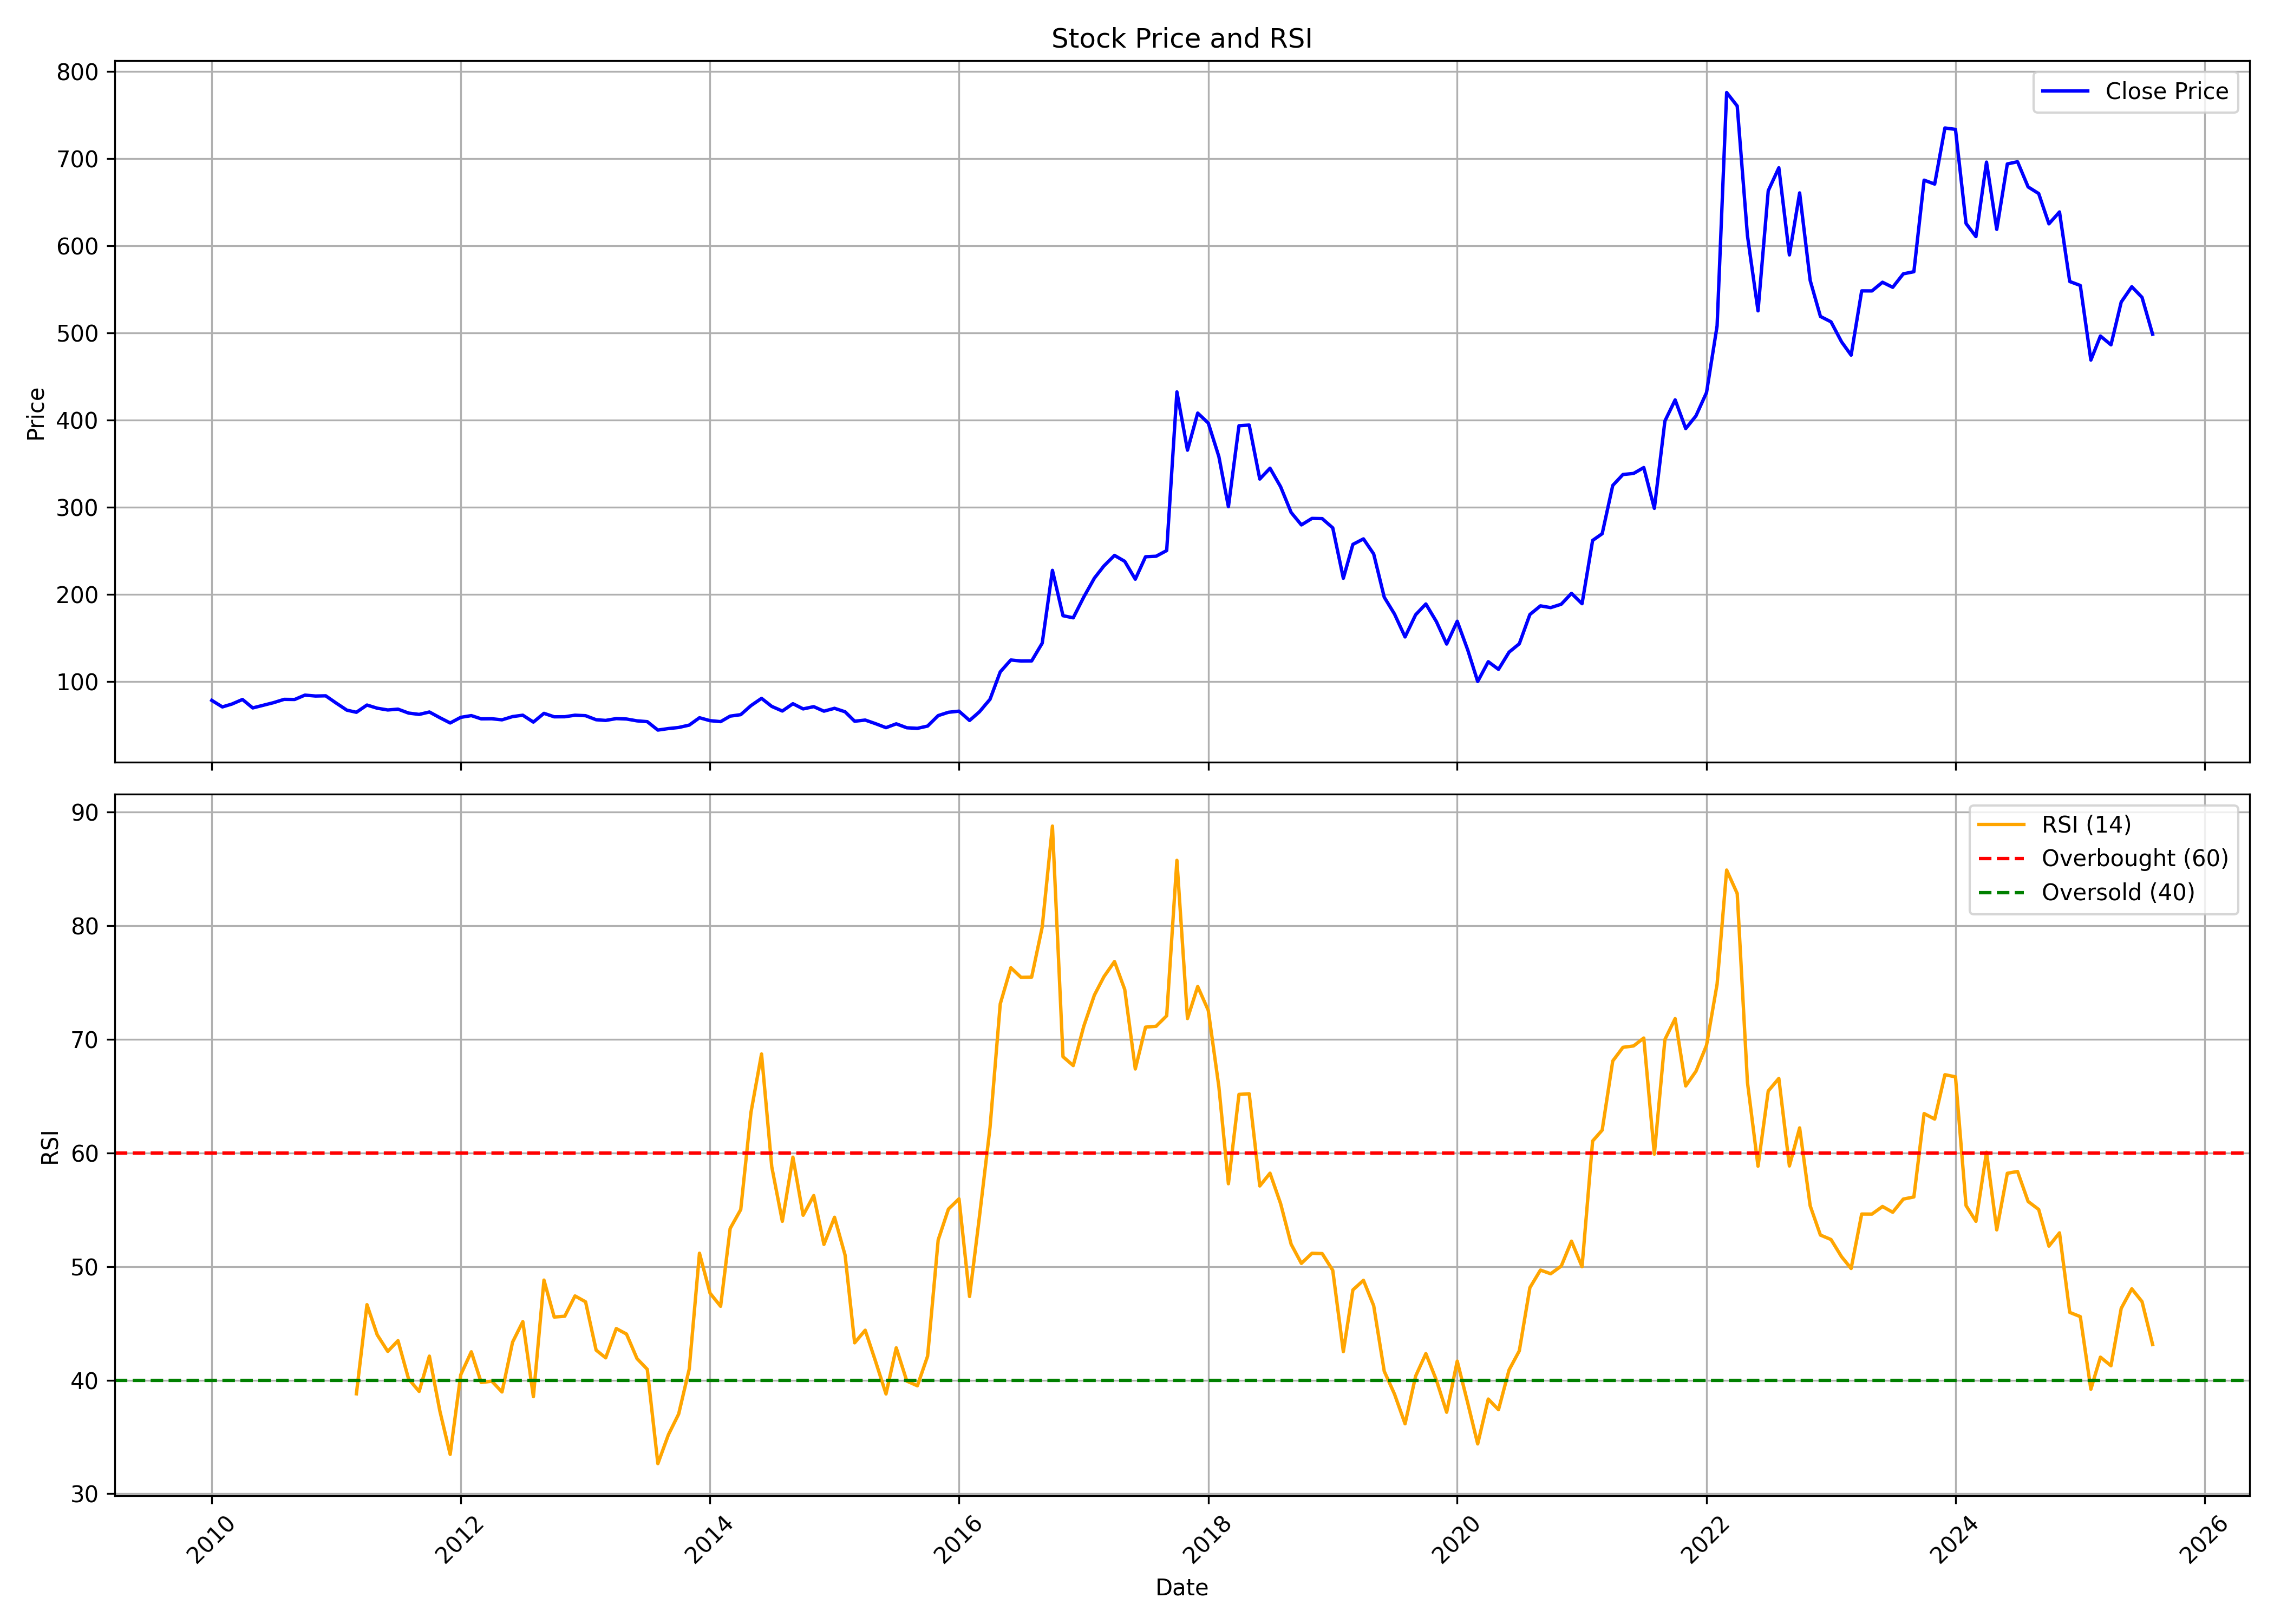

Data behind this chart, as committed beside it:
, date, symbol, open, high, low, close, volume, rsi
0, 2010-01-01, GNFC, 69.99, 88.47, 69.43, 78.41, 10072877, 
1, 2010-02-01, GNFC, 78.5, 82.4, 69.62, 70.91, 3799176, 
2, 2010-03-01, GNFC, 70.91, 76.52, 69.36, 74.21, 1620926, 
3, 2010-04-01, GNFC, 73.68, 81.84, 73.55, 79.46, 1945362, 
4, 2010-05-01, GNFC, 78.57, 80.35, 67.05, 69.76, 1187458, 
5, 2010-06-01, GNFC, 77.25, 77.25, 68.7, 72.83, 1542696, 
6, 2010-07-01, GNFC, 72.69, 79.89, 71.97, 75.8, 2324597, 
7, 2010-08-01, GNFC, 72.63, 87.15, 71.24, 79.59, 7324583, 
8, 2010-09-01, GNFC, 79.76, 87.15, 77.25, 79.46, 4546572, 
9, 2010-10-01, GNFC, 80.71, 94.45, 80.71, 84.44, 7443244, 
10, 2010-11-01, GNFC, 85.66, 99.16, 78.14, 83.43, 7771661, 
11, 2010-12-01, GNFC, 82.82, 91.9, 74.64, 83.66, 1732882, 
12, 2011-01-01, GNFC, 83.77, 91.57, 71.76, 75.25, 1356755, 
13, 2011-02-01, GNFC, 75.9, 79.26, 66.84, 67.22, 3033108, 
14, 2011-03-01, GNFC, 67.32, 68.98, 59.72, 64.77, 2941089, 38.8
15, 2011-04-01, GNFC, 65.11, 77.29, 64.5, 73.08, 1968635, 46.65
16, 2011-05-01, GNFC, 74.41, 74.41, 65.15, 69.45, 1366619, 43.99
17, 2011-06-01, GNFC, 69.25, 70.78, 62.4, 67.42, 1980832, 42.53
18, 2011-07-01, GNFC, 67.83, 73.25, 64.5, 68.37, 3778693, 43.47
19, 2011-08-01, GNFC, 68.78, 69.66, 61.04, 63.86, 3027307, 40.11
20, 2011-09-01, GNFC, 66.09, 69.49, 61.73, 62.33, 1397975, 39.01
21, 2011-10-01, GNFC, 62.12, 66.61, 61.1, 65.1, 1147704, 42.11
22, 2011-11-01, GNFC, 65.28, 65.28, 56.57, 58.5, 977809, 37.25
23, 2011-12-01, GNFC, 60.72, 60.72, 49.45, 52.5, 570725, 33.46
24, 2012-01-01, GNFC, 53.28, 61.66, 51.8, 58.96, 910604, 40.47
25, 2012-02-01, GNFC, 59.1, 64.89, 58.36, 60.96, 4592804, 42.5
26, 2012-03-01, GNFC, 61.73, 62.93, 56.26, 57.24, 2178750, 39.79
27, 2012-04-01, GNFC, 58.47, 61.35, 56.89, 57.35, 1391023, 39.91
28, 2012-05-01, GNFC, 57.45, 59.7, 54.33, 56.12, 1147458, 38.96
29, 2012-06-01, GNFC, 56.43, 60.01, 55.91, 59.84, 881028, 43.35
30, 2012-07-01, GNFC, 60.36, 61.77, 58.33, 61.42, 861981, 45.15
31, 2012-08-01, GNFC, 61.38, 62.72, 53.14, 53.52, 1369343, 38.54
32, 2012-09-01, GNFC, 55.95, 64.19, 55.63, 63.57, 1575450, 48.81
33, 2012-10-01, GNFC, 63.57, 64.34, 59.29, 59.58, 558796, 45.55
34, 2012-11-01, GNFC, 59.39, 62.21, 58.04, 59.65, 668450, 45.63
35, 2012-12-01, GNFC, 59.65, 63.13, 59.39, 61.41, 1226740, 47.41
36, 2013-01-01, GNFC, 61.19, 62.21, 57.09, 60.86, 1517313, 46.89
37, 2013-02-01, GNFC, 60.6, 60.6, 54.67, 56.21, 842498, 42.64
38, 2013-03-01, GNFC, 55.66, 58.55, 51.16, 55.44, 911526, 41.96
39, 2013-04-01, GNFC, 54.53, 60.75, 52.55, 57.53, 1239473, 44.54
40, 2013-05-01, GNFC, 57.53, 66.27, 55.7, 57.05, 2094873, 44.06
41, 2013-06-01, GNFC, 56.43, 58.37, 52.92, 54.93, 518771, 41.89
42, 2013-07-01, GNFC, 54.53, 56.72, 52.81, 54.02, 521832, 40.95
43, 2013-08-01, GNFC, 53.5, 54.49, 43.55, 44.35, 1593357, 32.65
44, 2013-09-01, GNFC, 47.21, 53.96, 45.52, 46.1, 1031791, 35.2
45, 2013-10-01, GNFC, 46.14, 48.95, 45.71, 47.33, 3142399, 37.02
46, 2013-11-01, GNFC, 47.72, 53.19, 47.41, 50.07, 3536798, 40.98
47, 2013-12-01, GNFC, 50.45, 59.01, 49.91, 58.51, 2568199, 51.17
48, 2014-01-01, GNFC, 59.32, 60.86, 53.73, 55.15, 1524941, 47.65
49, 2014-02-01, GNFC, 55.15, 56.04, 52.22, 54.04, 430380, 46.5
50, 2014-03-01, GNFC, 53.96, 60.63, 53.5, 60.36, 978857, 53.35
51, 2014-04-01, GNFC, 60.51, 69.14, 58.2, 62.05, 2423269, 55.02
52, 2014-05-01, GNFC, 62.05, 77.47, 61.67, 72.42, 4801355, 63.57
53, 2014-06-01, GNFC, 72.84, 83.21, 72.15, 80.75, 7000249, 68.72
54, 2014-07-01, GNFC, 80.44, 87.84, 70.3, 71.5, 5679232, 58.78
55, 2014-08-01, GNFC, 71.5, 73.19, 65.52, 66.22, 1686450, 53.98
56, 2014-09-01, GNFC, 68.93, 86.22, 67.89, 74.62, 9072349, 59.63
57, 2014-10-01, GNFC, 74.46, 75.98, 66.17, 68.65, 2262415, 54.52
58, 2014-11-01, GNFC, 69.21, 74.41, 68.33, 71.21, 2072228, 56.25
59, 2014-12-01, GNFC, 70.81, 74.01, 64.13, 66.05, 1271116, 51.95
... 128 more rows
